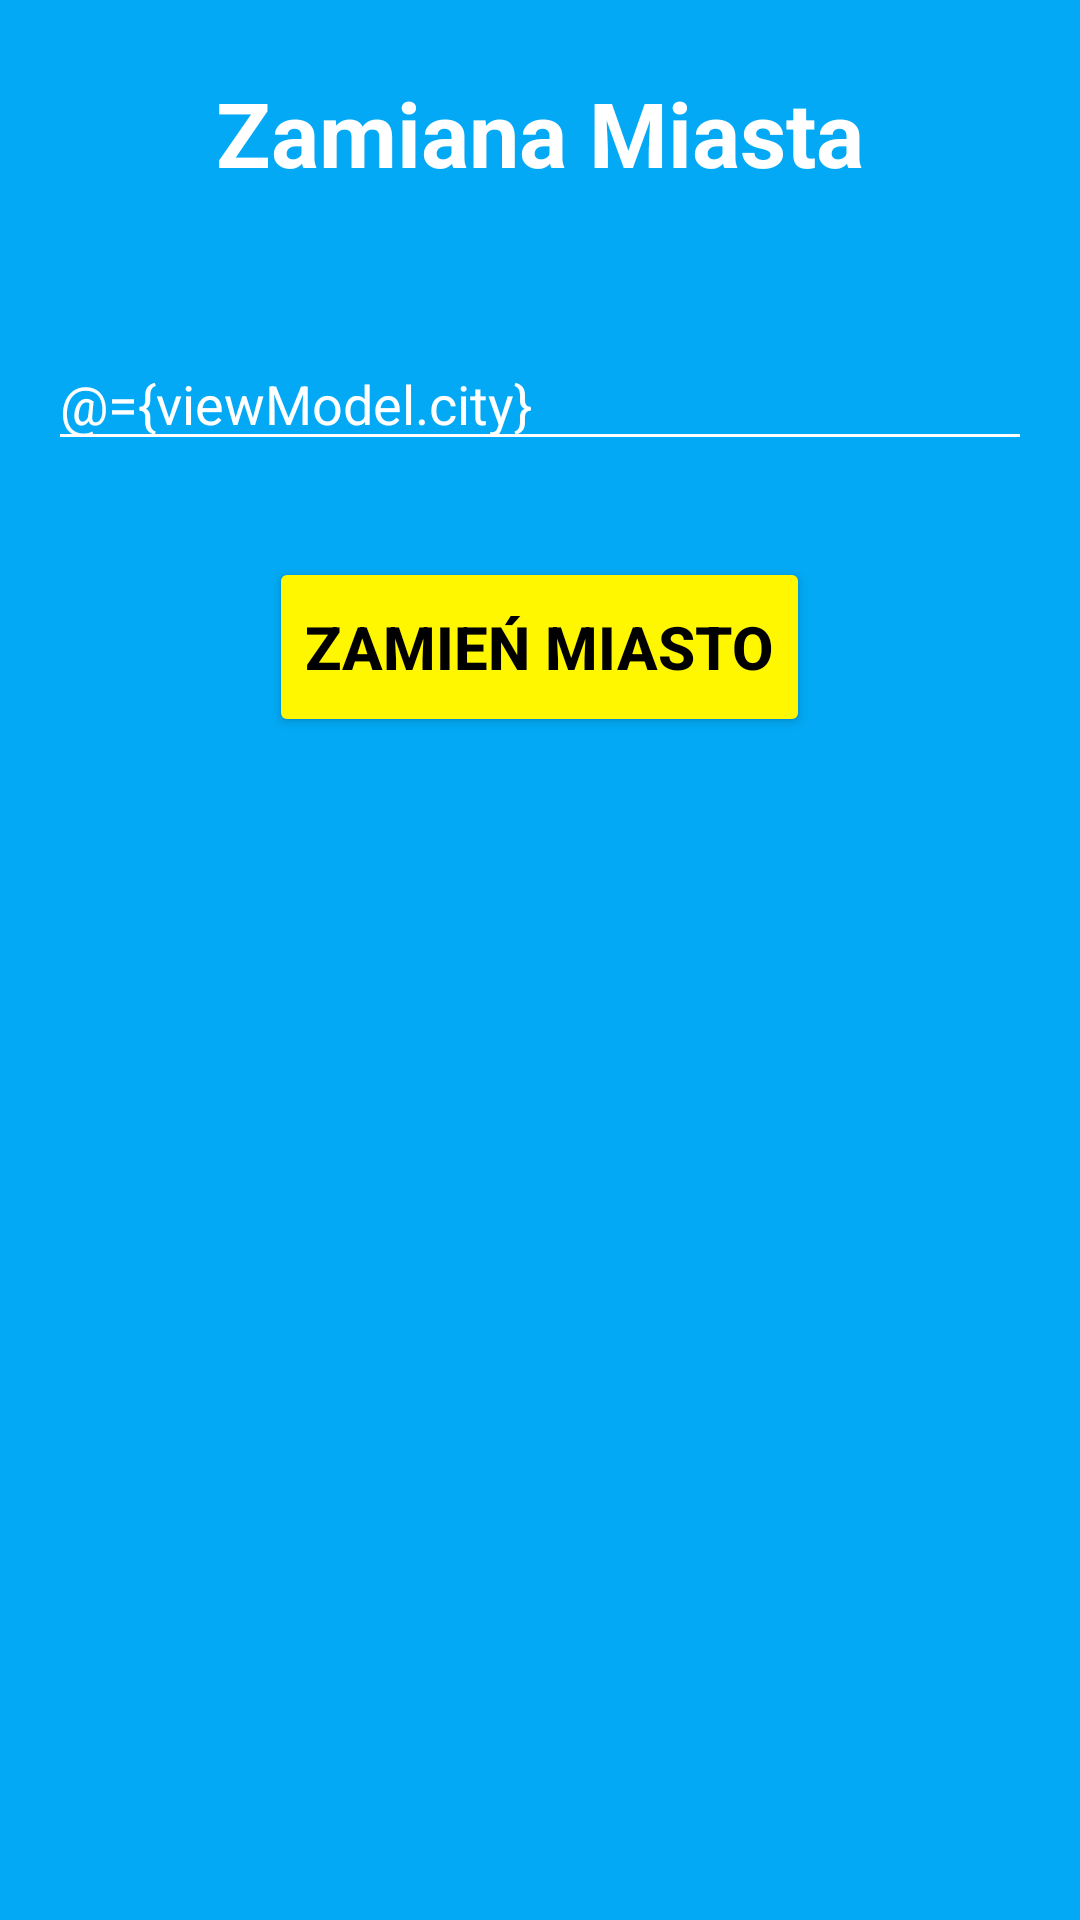

Here is an Android app screen rendered from its layout file. Give the layout XML and the strings, colors and styles it references.
<!-- AndroidManifest.xml: application theme Theme.Pogodynka -->
<!-- res/layout/fragment_change_city.xml -->
<?xml version="1.0" encoding="utf-8"?>
<layout xmlns:android="http://schemas.android.com/apk/res/android"
    xmlns:tools="http://schemas.android.com/tools"
    tools:context=".ui.change_city.ChangeCityFragment">

    <data>

        <variable
            name="viewModel"
            type="com.micosi.pogodynka.ui.change_city.ChangeCityViewModel" />
    </data>

    <LinearLayout
        android:background="@color/background"
        android:layout_width="match_parent"
        android:layout_height="match_parent"
        android:paddingHorizontal="16dp"
        android:gravity="center_horizontal"
        android:orientation="vertical">

        <TextView
            android:textColor="@color/white"
            android:layout_width="wrap_content"
            android:layout_height="wrap_content"
            android:layout_marginVertical="24dp"
            android:text="@string/change_city"
            android:textSize="30sp"
            android:textStyle="bold" />

        <EditText
            android:backgroundTint="@color/white"
            android:textColorHint="@color/white"
            android:textColor="@color/white"
            android:id="@+id/city"
            android:layout_width="match_parent"
            android:layout_height="wrap_content"
            android:layout_marginVertical="24dp"
            android:hint="@string/city"
            android:inputType="textCapSentences"
            android:text="@={viewModel.city}" />

        <Button
            style="@style/Button"
            android:layout_width="wrap_content"
            android:layout_marginVertical="40dp"
            android:enabled="@{viewModel.isCityCorrect()}"
            android:onClick="@{()->viewModel.changeCity()}"
            android:text="@string/button_change_city"
            android:textSize="20sp" />

    </LinearLayout>

</layout>
<!-- resources referenced by this layout -->
<resources>
  <color name="background">#03a9f4</color>
  <color name="white">#FFFFFFFF</color>
  <string name="button_change_city">Zamień miasto</string>
  <string name="change_city">Zamiana Miasta</string>
  <string name="city">Miasto</string>
  <style name="Button">
          <item name="android:textColor">@color/black</item>
          <item name="android:textStyle">bold</item>
          <item name="android:backgroundTint">@color/yellow</item>
          <item name="android:layout_height">60dp</item>
          <item name="android:layout_margin">8dp</item>
      </style>
  <style name="Theme.Pogodynka" parent="Theme.MaterialComponents.DayNight.DarkActionBar">
          
          <item name="colorPrimary">@color/primary</item>
          <item name="colorPrimaryVariant">@color/primaryVariant</item>
          <item name="colorOnPrimary">@color/white</item>
          
          <item name="colorSecondary">@color/teal_200</item>
          <item name="colorSecondaryVariant">@color/teal_700</item>
          <item name="colorOnSecondary">@color/black</item>
          
          <item name="android:statusBarColor" tools:targetApi="l">?attr/colorPrimaryVariant</item>
          
      </style>
  <color name="black">#FF000000</color>
  <color name="yellow">#FFF700</color>
  <color name="primary">#0086c3</color>
  <color name="primaryVariant">#007ac1</color>
  <color name="teal_200">#FF03DAC5</color>
  <color name="teal_700">#FF018786</color>
</resources>
